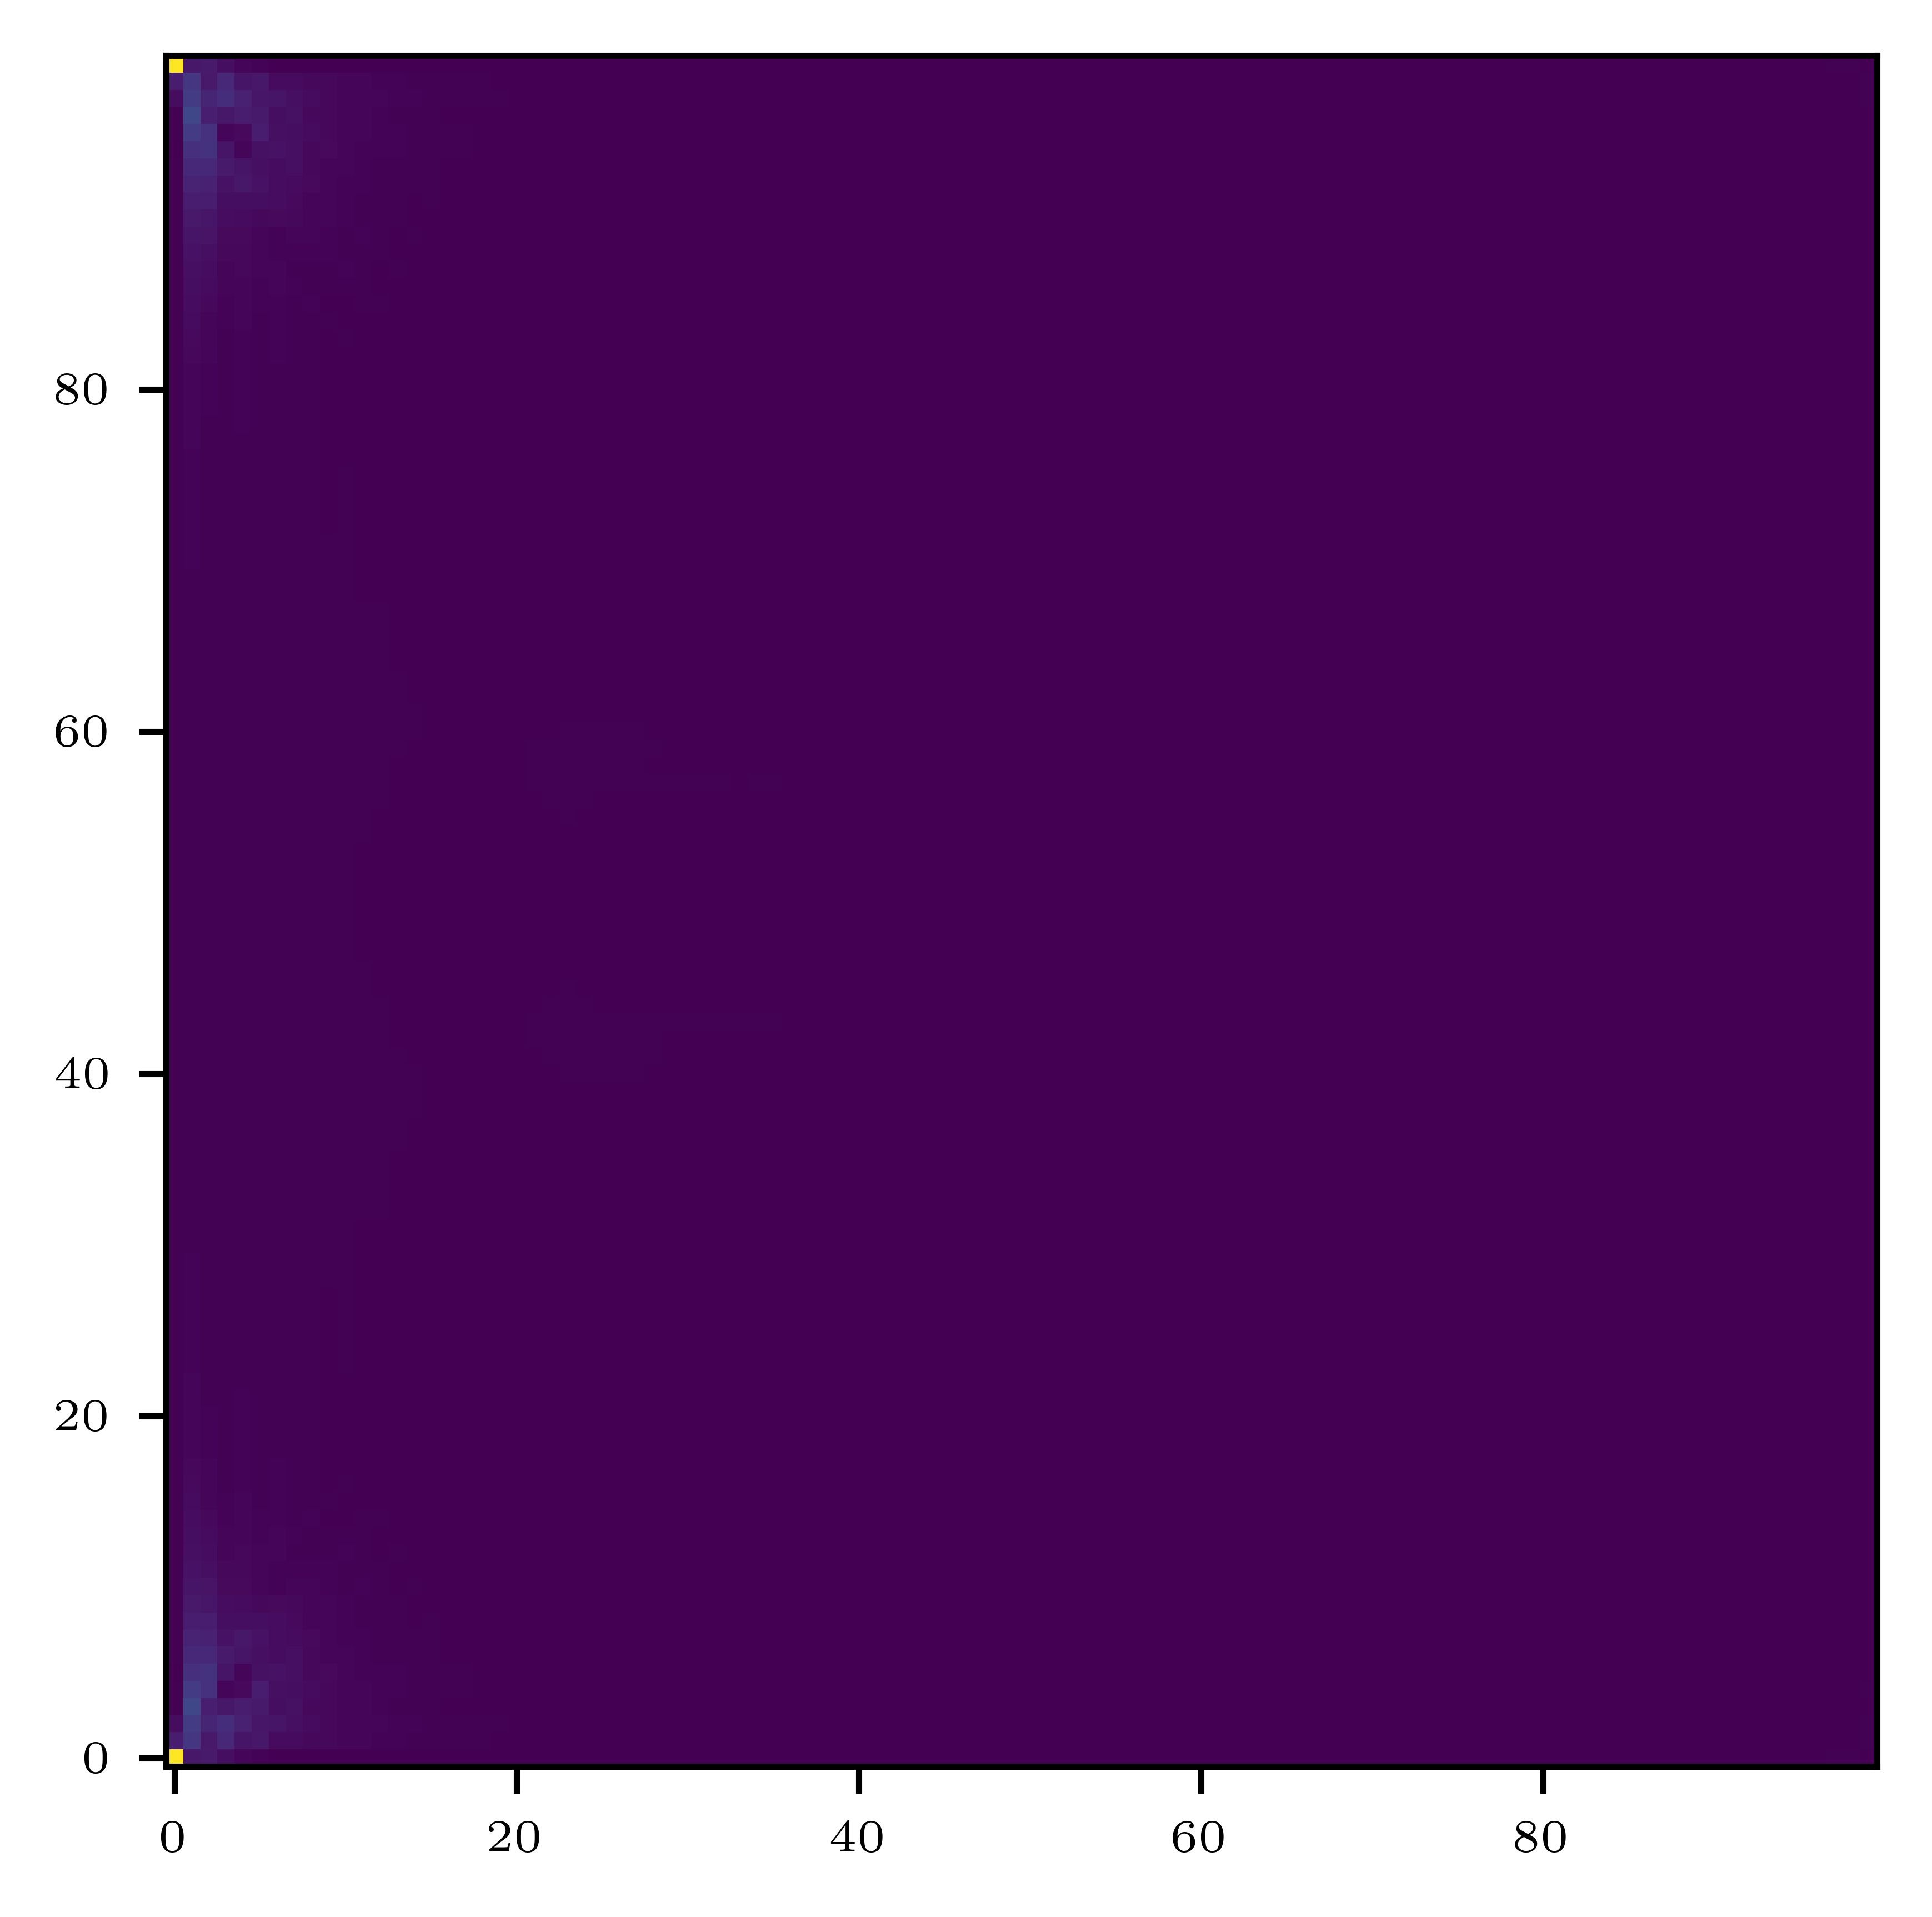

The data file committed next to this chart (first rows):
0.1, 0.00639731, 0.00721173, 0.00352809, 0.00149721, 0.000782698, 0.000307545, 0.000283107, 2.65837e-05, 0.000161335, 6.12289e-05, 0.00013414, 9.77814e-05, 0.00013271, 0.000120938, 0.000140935, 0.000139564, 0.000153273, 0.000157088, 0.000167668, 0.000173956, 0.000183448, 0.000190794, 0.000199467
0.008089, 0.01571, 0.006883, 0.01128, 0.005819, 0.006477, 0.002917, 0.003039, 0.002018, 0.001969, 0.001295, 0.001221, 0.0009283, 0.0008431, 0.000669, 0.0006029, 0.0005031, 0.0004524, 0.0003914, 0.0003545, 0.0003151, 0.0002906, 0.0002658, 0.0002484
0.003251, 0.01734, 0.0105, 0.01328, 0.009134, 0.006229, 0.005562, 0.003977, 0.002875, 0.002339, 0.001877, 0.001438, 0.001194, 0.0009797, 0.000828, 0.0006955, 0.000603, 0.000524, 0.000465, 0.0004153, 0.0003787, 0.0003455, 0.0003222, 0.000301
0.0005531, 0.02128, 0.008324, 0.006327, 0.007745, 0.007204, 0.003843, 0.004596, 0.002342, 0.002044, 0.001373, 0.001288, 0.0008095, 0.0007435, 0.0005449, 0.0004903, 0.0003846, 0.0003463, 0.0002921, 0.0002697, 0.0002413, 0.0002272, 0.0002112, 0.0002038
0.0007301, 0.0176, 0.0141, 0.001857, 0.002466, 0.00805, 0.004232, 0.003696, 0.002779, 0.002176, 0.001234, 0.001295, 0.000941, 0.000785, 0.0006112, 0.0005601, 0.0004672, 0.000422, 0.000371, 0.0003421, 0.0003144, 0.0002938, 0.0002769, 0.0002622
0.0003785, 0.0135, 0.01453, 0.005847, 0.00149, 0.004543, 0.004986, 0.00393, 0.001981, 0.002359, 0.001296, 0.001066, 0.0009054, 0.0008219, 0.0005863, 0.0005382, 0.000461, 0.0004181, 0.0003638, 0.0003338, 0.0003024, 0.000284, 0.0002639, 0.0002507
0.0004275, 0.01156, 0.01099, 0.007337, 0.005804, 0.004094, 0.003317, 0.004295, 0.00213, 0.0017, 0.001329, 0.001101, 0.0006062, 0.0007459, 0.0005328, 0.0004545, 0.0003657, 0.0003546, 0.0003009, 0.0002778, 0.0002511, 0.0002376, 0.0002254, 0.0002159
0.0004765, 0.009712, 0.009156, 0.004913, 0.006254, 0.004712, 0.003304, 0.002972, 0.002377, 0.001743, 0.000873, 0.001115, 0.0006726, 0.0005239, 0.0005113, 0.0004474, 0.00033, 0.0003146, 0.0002883, 0.0002675, 0.0002436, 0.000234, 0.0002235, 0.0002189
0.0004695, 0.008042, 0.007643, 0.003852, 0.003662, 0.003853, 0.003429, 0.002423, 0.001544, 0.001895, 0.0009293, 0.0007071, 0.0006933, 0.0005895, 0.0003235, 0.0004354, 0.0003266, 0.000283, 0.000255, 0.0002556, 0.0002326, 0.0002219, 0.0002145, 0.00021
0.0004775, 0.006771, 0.006172, 0.003366, 0.002838, 0.002121, 0.002558, 0.002204, 0.001356, 0.001231, 0.001112, 0.0007607, 0.0004364, 0.0005935, 0.0003872, 0.0002639, 0.0003036, 0.0002648, 0.0002098, 0.0002131, 0.0002069, 0.0001991, 0.0001909, 0.0001909
0.0004787, 0.005765, 0.005127, 0.002686, 0.002727, 0.001567, 0.001161, 0.001583, 0.001551, 0.001045, 0.0007367, 0.0009108, 0.0004058, 0.0003664, 0.0003991, 0.0003293, 0.0001528, 0.0002488, 0.0002009, 0.0001794, 0.0001805, 0.0001855, 0.0001807, 0.0001794
0.0004824, 0.004951, 0.004227, 0.0022, 0.002323, 0.001543, 0.001091, 0.0008157, 0.00117, 0.001085, 0.0006475, 0.0005704, 0.0005387, 0.0003203, 0.0002808, 0.000341, 0.0002277, 0.000109, 0.0001867, 0.0001725, 0.0001503, 0.0001638, 0.0001676, 0.0001696
0.0004864, 0.004247, 0.003457, 0.001781, 0.00198, 0.001293, 0.001368, 0.0007079, 0.0004066, 0.0007748, 0.0007983, 0.0004526, 0.0003303, 0.0004463, 0.0001561, 0.000219, 0.0002505, 0.0001943, 5.21879e-05, 0.0001614, 0.0001493, 0.0001397, 0.0001533, 0.0001602
0.0004854, 0.003652, 0.002829, 0.001403, 0.001667, 0.001027, 0.001185, 0.000902, 0.000541, 0.0004067, 0.000601, 0.0005401, 0.0002597, 0.0002404, 0.0002754, 0.0001048, 0.0001825, 0.0002212, 0.0001524, 3.76061e-05, 0.000141, 0.0001427, 0.0001341, 0.0001503
0.0004856, 0.003171, 0.002316, 0.001111, 0.001402, 0.0008204, 0.00102, 0.0007181, 0.0008304, 0.0003536, 0.0001322, 0.000404, 0.0004153, 0.0001683, 0.0001394, 0.0002273, 2.70319e-05, 0.0001398, 0.0001858, 0.0001422, 4.77477e-05, 0.0001382, 0.0001421, 0.0001364
0.0004863, 0.002768, 0.00191, 0.0008952, 0.001225, 0.000685, 0.0009183, 0.0005611, 0.0006578, 0.0005473, 0.0002902, 0.0001638, 0.0003448, 0.0002713, 6.54004e-05, 8.00917e-05, 0.0001624, 3.18564e-05, 0.0001218, 0.000178, 0.000138, 6.88519e-05, 0.000141, 0.000148
0.0004865, 0.002429, 0.001591, 0.0007567, 0.001098, 0.0006161, 0.000844, 0.0004869, 0.0005484, 0.0003733, 0.0005336, 0.0001616, 6.35975e-05, 0.0002364, 0.0002145, 9.36088e-06, 6.69925e-05, 0.0001514, 6.38881e-05, 0.0001033, 0.0001723, 0.000144, 8.9897e-05, 0.0001484
0.0004862, 0.002144, 0.001336, 0.0006613, 0.001002, 0.0005719, 0.0007952, 0.0004464, 0.0005223, 0.0002845, 0.0003833, 0.0003614, 0.0001692, 0.000109, 0.0002245, 0.0001404, 5.12361e-05, 6.57545e-05, 0.0001448, 9.19897e-05, 0.0001048, 0.0001761, 0.0001531, 0.0001085
0.0004862, 0.001909, 0.001137, 0.0005972, 0.00093, 0.0005457, 0.0007473, 0.000424, 0.0005134, 0.0002905, 0.0003389, 0.000218, 0.0003538, 0.000108, 0.00012, 0.0001746, 0.0001304, 8.71708e-05, 9.53315e-05, 0.0001537, 0.0001183, 0.0001091, 0.0001814, 0.0001635
0.0004864, 0.001707, 0.0009786, 0.0005618, 0.0008722, 0.0005265, 0.0007023, 0.0004071, 0.000508, 0.000305, 0.0003606, 0.0001975, 0.0002419, 0.0002634, 0.0001451, 0.000145, 0.0001793, 0.0001175, 0.0001219, 0.0001125, 0.000165, 0.0001394, 0.0001217, 0.0001886
0.0004863, 0.001538, 0.0008605, 0.0005489, 0.0008265, 0.0005092, 0.0006661, 0.0003978, 0.0004988, 0.0003149, 0.0003758, 0.0002347, 0.0002421, 0.0001798, 0.0002631, 0.0001362, 0.0001684, 0.0001671, 0.0001351, 0.0001463, 0.0001347, 0.0001773, 0.000158, 0.0001347
0.0004863, 0.001394, 0.0007683, 0.0005426, 0.0007866, 0.0004993, 0.0006357, 0.0003965, 0.0004909, 0.0003235, 0.0003828, 0.0002585, 0.0002771, 0.0001977, 0.0002069, 0.0002221, 0.0001641, 0.0001856, 0.0001771, 0.0001486, 0.0001687, 0.0001507, 0.0001894, 0.0001738
0.0004863, 0.001274, 0.0007005, 0.0005416, 0.0007535, 0.0004927, 0.0006113, 0.000398, 0.0004882, 0.0003344, 0.0003859, 0.0002746, 0.0002974, 0.000232, 0.0002258, 0.0001955, 0.0002255, 0.0001737, 0.0002031, 0.0001807, 0.000168, 0.0001861, 0.0001666, 0.0002003
0.0004862, 0.001169, 0.0006465, 0.0005436, 0.0007237, 0.0004866, 0.0005916, 0.0004042, 0.0004863, 0.0003459, 0.0003907, 0.0002901, 0.0003117, 0.0002536, 0.0002534, 0.0002179, 0.0002158, 0.000215, 0.0001931, 0.0002159, 0.0001918, 0.0001837, 0.0002012, 0.0001799
0.0004862, 0.001081, 0.0006098, 0.0005478, 0.0006971, 0.000482, 0.0005761, 0.0004117, 0.0004843, 0.0003567, 0.0003972, 0.0003067, 0.000324, 0.0002712, 0.000271, 0.0002407, 0.0002355, 0.0002219, 0.0002214, 0.0002052, 0.0002285, 0.0002003, 0.000199, 0.0002137
0.0004861, 0.001004, 0.0005804, 0.0005502, 0.0006727, 0.00048, 0.000564, 0.0004182, 0.0004829, 0.0003672, 0.0004034, 0.0003218, 0.0003368, 0.0002876, 0.0002867, 0.0002586, 0.0002536, 0.0002399, 0.0002361, 0.0002238, 0.0002196, 0.0002381, 0.0002105, 0.0002122
0.0004861, 0.0009391, 0.0005605, 0.0005527, 0.0006514, 0.0004791, 0.0005535, 0.0004246, 0.0004811, 0.000377, 0.0004083, 0.0003353, 0.0003481, 0.0003035, 0.0003012, 0.0002754, 0.000269, 0.0002542, 0.0002518, 0.000245, 0.0002322, 0.0002305, 0.0002471, 0.00022
0.0004862, 0.0008817, 0.000544, 0.0005545, 0.0006322, 0.0004783, 0.0005453, 0.0004308, 0.0004795, 0.0003857, 0.0004134, 0.0003476, 0.0003584, 0.0003174, 0.0003148, 0.0002909, 0.0002848, 0.0002695, 0.000263, 0.0002589, 0.0002558, 0.0002387, 0.0002415, 0.000255
0.0004861, 0.0008336, 0.0005341, 0.000556, 0.0006144, 0.0004783, 0.000538, 0.000436, 0.0004778, 0.0003939, 0.0004179, 0.0003589, 0.0003673, 0.00033, 0.0003269, 0.000305, 0.0002988, 0.0002851, 0.0002773, 0.0002679, 0.0002681, 0.0002638, 0.0002474, 0.0002515
0.0004862, 0.0007902, 0.0005249, 0.0005555, 0.0005982, 0.0004786, 0.0005315, 0.0004404, 0.0004763, 0.000401, 0.0004218, 0.0003688, 0.0003755, 0.0003415, 0.0003382, 0.0003176, 0.0003113, 0.0002987, 0.0002919, 0.0002821, 0.0002759, 0.000275, 0.0002725, 0.0002559
0.0004862, 0.0007539, 0.0005191, 0.0005546, 0.0005835, 0.0004788, 0.0005252, 0.0004441, 0.0004744, 0.0004076, 0.0004252, 0.0003773, 0.0003827, 0.0003519, 0.0003482, 0.0003295, 0.0003228, 0.0003106, 0.0003043, 0.0002963, 0.0002897, 0.0002817, 0.0002829, 0.0002801
0.0004862, 0.0007204, 0.000513, 0.0005527, 0.0005699, 0.000479, 0.0005196, 0.0004472, 0.0004727, 0.0004132, 0.0004278, 0.0003851, 0.0003891, 0.0003614, 0.0003574, 0.0003402, 0.0003338, 0.0003219, 0.0003153, 0.0003081, 0.0003033, 0.0002952, 0.0002892, 0.0002903
0.0004863, 0.0006922, 0.0005096, 0.00055, 0.0005571, 0.0004791, 0.0005141, 0.0004496, 0.0004707, 0.000418, 0.0004301, 0.0003918, 0.0003947, 0.0003697, 0.0003658, 0.0003498, 0.0003435, 0.0003327, 0.0003261, 0.000319, 0.0003143, 0.0003081, 0.0003028, 0.0002966
0.0004863, 0.0006661, 0.0005053, 0.0005466, 0.0005455, 0.0004792, 0.0005088, 0.0004513, 0.0004685, 0.000422, 0.0004317, 0.0003976, 0.0003994, 0.000377, 0.0003729, 0.0003583, 0.0003522, 0.0003424, 0.0003364, 0.0003296, 0.0003246, 0.0003187, 0.0003159, 0.0003105
0.0004864, 0.000644, 0.0005027, 0.0005427, 0.0005349, 0.0004792, 0.0005034, 0.0004524, 0.000466, 0.0004253, 0.0004327, 0.0004023, 0.0004032, 0.000383, 0.0003788, 0.0003656, 0.0003601, 0.0003511, 0.0003456, 0.0003399, 0.000335, 0.0003289, 0.0003266, 0.0003233
0.0004865, 0.0006228, 0.000499, 0.0005385, 0.000525, 0.0004786, 0.0004981, 0.000453, 0.0004632, 0.0004278, 0.000433, 0.0004059, 0.000406, 0.000388, 0.0003837, 0.000372, 0.0003669, 0.0003589, 0.000354, 0.0003491, 0.0003447, 0.000339, 0.0003371, 0.0003337
0.0004866, 0.000605, 0.0004964, 0.0005335, 0.0005157, 0.0004779, 0.0004921, 0.0004533, 0.0004603, 0.0004292, 0.0004323, 0.0004088, 0.0004081, 0.0003918, 0.0003876, 0.0003771, 0.0003725, 0.0003652, 0.0003612, 0.0003572, 0.0003534, 0.0003487, 0.0003482, 0.0003453
0.0004867, 0.0005878, 0.0004932, 0.0005285, 0.0005069, 0.000477, 0.0004863, 0.0004525, 0.000457, 0.0004302, 0.0004313, 0.0004106, 0.0004091, 0.0003946, 0.0003901, 0.0003806, 0.0003762, 0.0003698, 0.0003669, 0.0003645, 0.0003615, 0.0003589, 0.0003604, 0.0003585
0.0004868, 0.0005734, 0.0004908, 0.0005232, 0.0004985, 0.0004755, 0.0004809, 0.0004517, 0.0004527, 0.0004305, 0.0004296, 0.000411, 0.0004086, 0.0003955, 0.0003912, 0.0003824, 0.0003782, 0.0003733, 0.0003721, 0.0003712, 0.0003693, 0.0003691, 0.0003729, 0.0003708
0.000487, 0.0005593, 0.0004871, 0.0005174, 0.0004905, 0.0004733, 0.0004739, 0.00045, 0.0004482, 0.0004286, 0.000427, 0.0004108, 0.0004071, 0.0003956, 0.0003915, 0.0003841, 0.0003804, 0.0003764, 0.0003764, 0.0003764, 0.0003751, 0.0003767, 0.0003821, 0.0003819
0.0004871, 0.0005472, 0.0004843, 0.0005116, 0.0004833, 0.000472, 0.0004681, 0.0004486, 0.0004455, 0.000429, 0.0004246, 0.0004118, 0.0004073, 0.0003964, 0.0003917, 0.0003843, 0.0003803, 0.000376, 0.0003751, 0.0003743, 0.000374, 0.0003801, 0.0003892, 0.0003953
0.0004873, 0.0005359, 0.0004812, 0.0005063, 0.0004765, 0.0004697, 0.0004623, 0.0004463, 0.0004403, 0.0004273, 0.0004204, 0.0004072, 0.0004026, 0.0003918, 0.0003853, 0.0003777, 0.0003726, 0.0003689, 0.0003691, 0.0003692, 0.0003725, 0.0003888, 0.0004068, 0.00042
0.0004874, 0.000526, 0.000478, 0.0005, 0.0004689, 0.000466, 0.0004549, 0.000443, 0.0004337, 0.0004223, 0.0004158, 0.0004039, 0.0003963, 0.0003882, 0.0003821, 0.0003741, 0.0003701, 0.0003671, 0.0003673, 0.0003683, 0.0003736, 0.0003913, 0.0004138, 0.0004363
0.0004876, 0.0005172, 0.0004755, 0.000496, 0.0004643, 0.0004653, 0.000451, 0.0004426, 0.0004319, 0.0004226, 0.0004142, 0.0004056, 0.0003967, 0.0003867, 0.0003814, 0.0003736, 0.0003674, 0.0003638, 0.0003613, 0.0003593, 0.0003685, 0.0003918, 0.0004164, 0.0004825
0.0004877, 0.0005098, 0.0004728, 0.0004907, 0.0004585, 0.0004625, 0.0004447, 0.0004389, 0.0004263, 0.000419, 0.0004078, 0.0003987, 0.0003907, 0.0003796, 0.0003694, 0.0003621, 0.0003553, 0.0003476, 0.0003409, 0.0003369, 0.0003439, 0.000366, 0.0003932, 0.0004625
0.0004878, 0.0005029, 0.0004697, 0.0004861, 0.0004535, 0.0004595, 0.0004388, 0.0004354, 0.0004211, 0.0004148, 0.0004022, 0.0003927, 0.0003823, 0.0003733, 0.0003608, 0.0003493, 0.0003414, 0.0003316, 0.0003187, 0.0003096, 0.000313, 0.0003164, 0.0003263, 0.0004051
0.0004879, 0.0004981, 0.0004684, 0.0004833, 0.0004507, 0.0004589, 0.0004366, 0.0004358, 0.0004198, 0.0004147, 0.0004012, 0.0003926, 0.0003797, 0.0003697, 0.000359, 0.000345, 0.000331, 0.0003175, 0.0003029, 0.0002917, 0.0002823, 0.000277, 0.0002899, 0.0002874
0.000488, 0.0004938, 0.0004666, 0.0004802, 0.0004468, 0.0004564, 0.0004325, 0.000433, 0.0004154, 0.0004108, 0.0003968, 0.0003887, 0.0003752, 0.0003637, 0.0003521, 0.0003408, 0.0003219, 0.0003027, 0.0002872, 0.0002703, 0.0002523, 0.0002391, 0.0002034, 0.0001678
0.0004881, 0.0004915, 0.0004656, 0.0004782, 0.000445, 0.0004556, 0.0004304, 0.0004315, 0.0004129, 0.0004085, 0.000393, 0.0003853, 0.0003708, 0.0003588, 0.0003444, 0.0003308, 0.0003139, 0.0002912, 0.0002705, 0.0002513, 0.0002268, 0.0001879, 0.0001381, 0.0001183
0.0004885, 0.0004899, 0.0004649, 0.0004774, 0.0004445, 0.0004555, 0.0004293, 0.0004312, 0.0004121, 0.0004082, 0.0003924, 0.0003842, 0.0003703, 0.0003583, 0.000342, 0.0003257, 0.0003076, 0.0002893, 0.0002637, 0.0002345, 0.0001984, 0.0001545, 0.0001125, 7.48009e-05
0.0004886, 0.00049, 0.0004647, 0.0004772, 0.0004441, 0.000455, 0.0004289, 0.0004305, 0.0004115, 0.0004076, 0.0003917, 0.000384, 0.0003696, 0.0003587, 0.0003421, 0.0003237, 0.0003066, 0.0002896, 0.0002651, 0.000227, 0.0001873, 0.0001494, 0.0001033, 5.20571e-05
0.0004881, 0.0004914, 0.0004657, 0.0004783, 0.000445, 0.0004558, 0.0004304, 0.0004316, 0.0004128, 0.0004086, 0.000393, 0.0003846, 0.0003708, 0.0003586, 0.0003426, 0.0003265, 0.0003082, 0.00029, 0.0002653, 0.0002369, 0.0002011, 0.0001581, 0.000118, 8.48747e-05
0.0004881, 0.0004939, 0.0004666, 0.0004801, 0.0004467, 0.0004562, 0.0004319, 0.0004321, 0.0004142, 0.0004092, 0.0003941, 0.000386, 0.0003717, 0.0003596, 0.0003454, 0.0003319, 0.0003151, 0.000293, 0.0002732, 0.0002548, 0.0002318, 0.0001949, 0.0001468, 0.0001308
0.0004882, 0.0004978, 0.000468, 0.0004826, 0.0004495, 0.0004575, 0.0004347, 0.0004336, 0.0004171, 0.0004117, 0.0003983, 0.0003896, 0.0003765, 0.0003649, 0.0003534, 0.0003421, 0.0003239, 0.0003054, 0.0002904, 0.0002745, 0.0002582, 0.0002477, 0.0002142, 0.0001807
0.0004882, 0.000503, 0.0004703, 0.0004867, 0.0004541, 0.0004603, 0.0004396, 0.0004364, 0.0004218, 0.0004156, 0.0004029, 0.0003936, 0.0003813, 0.0003709, 0.0003604, 0.0003469, 0.0003337, 0.0003205, 0.0003065, 0.0002964, 0.0002887, 0.0002855, 0.000301, 0.0003011
0.0004881, 0.0005094, 0.0004722, 0.0004899, 0.0004573, 0.0004609, 0.0004426, 0.0004364, 0.0004234, 0.0004157, 0.0004042, 0.0003938, 0.0003841, 0.0003745, 0.0003626, 0.0003514, 0.0003439, 0.0003346, 0.0003224, 0.0003143, 0.0003194, 0.0003243, 0.0003362, 0.0004186
0.000488, 0.000517, 0.0004751, 0.0004952, 0.0004632, 0.0004637, 0.000449, 0.0004402, 0.000429, 0.0004198, 0.0004099, 0.0003997, 0.0003923, 0.0003808, 0.0003711, 0.0003636, 0.0003575, 0.0003503, 0.0003445, 0.0003412, 0.0003495, 0.000373, 0.0004013, 0.0004735
0.0004879, 0.000526, 0.0004784, 0.0005006, 0.0004695, 0.0004668, 0.0004555, 0.0004439, 0.0004353, 0.0004234, 0.0004162, 0.0004063, 0.0003984, 0.0003877, 0.0003825, 0.0003748, 0.0003692, 0.000366, 0.0003641, 0.0003626, 0.0003726, 0.0003969, 0.0004223, 0.0004902
0.0004879, 0.0005355, 0.0004805, 0.0005053, 0.0004749, 0.0004677, 0.0004599, 0.000444, 0.0004372, 0.0004233, 0.0004178, 0.0004043, 0.0003979, 0.0003889, 0.0003831, 0.000375, 0.0003714, 0.0003687, 0.0003696, 0.0003708, 0.0003765, 0.0003951, 0.000418, 0.0004411
0.0004878, 0.0005471, 0.0004843, 0.0005114, 0.0004829, 0.0004713, 0.0004675, 0.0004473, 0.0004435, 0.0004278, 0.0004225, 0.0004073, 0.0004036, 0.0003921, 0.000386, 0.0003779, 0.0003732, 0.0003696, 0.0003702, 0.0003706, 0.0003742, 0.0003909, 0.0004092, 0.000423
0.0004877, 0.0005588, 0.000487, 0.000517, 0.0004901, 0.0004734, 0.0004734, 0.0004494, 0.0004487, 0.0004289, 0.0004265, 0.0004114, 0.0004079, 0.0003959, 0.0003919, 0.000384, 0.0003802, 0.0003758, 0.0003755, 0.0003747, 0.0003746, 0.0003806, 0.0003899, 0.0003965
... 39 more rows
